The GitHub repository Idinmaster/Brain-Tumor-Classification- contains a labelled image folder "processed" with 4 categories: glioma, meningioma, no tumor, pituitary tumor. Examples follow, each with its label.

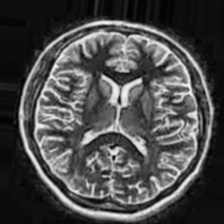
Label: no tumor

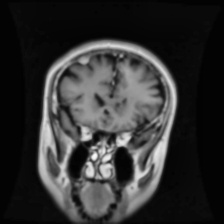
Label: meningioma

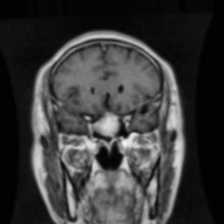
Label: pituitary tumor

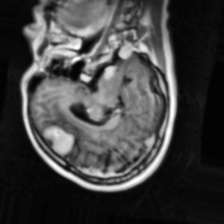
Label: meningioma

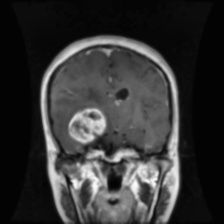
Label: glioma

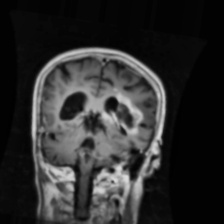
Label: glioma
